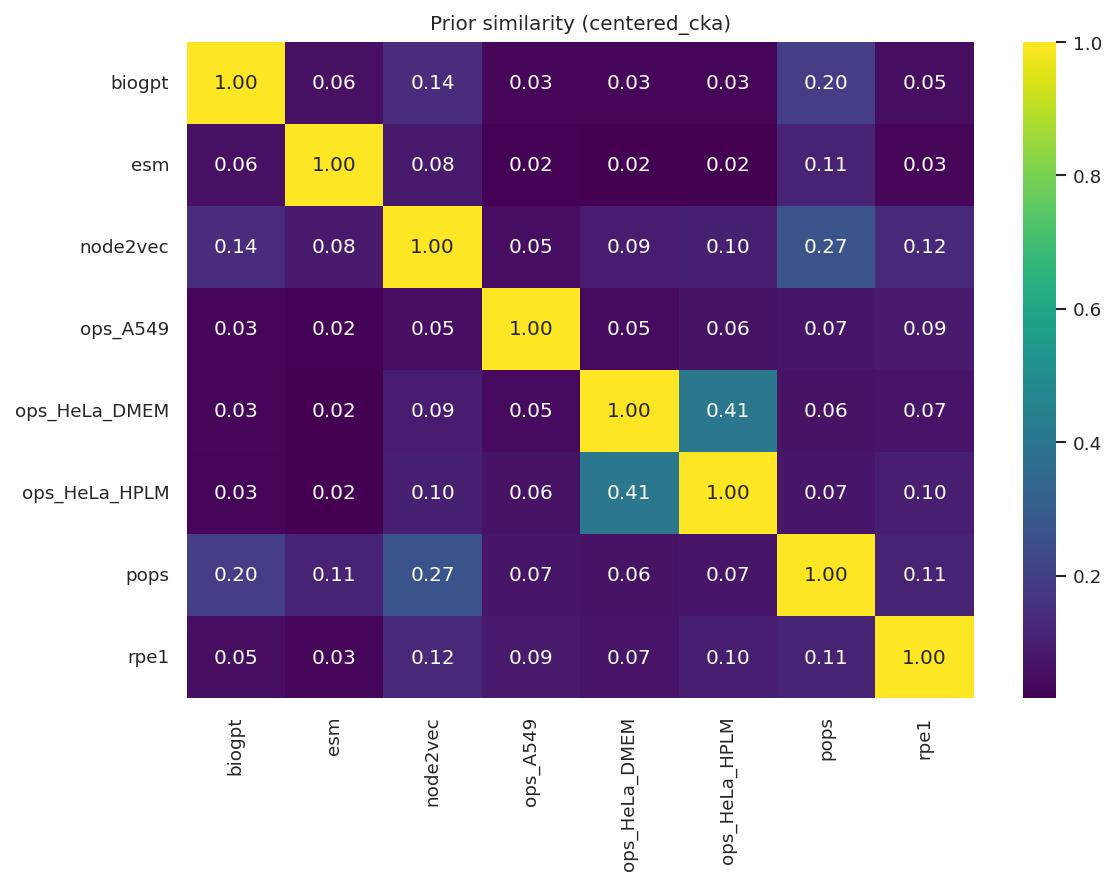

The table this chart was drawn from, first rows:
, biogpt_kernel, esm_kernel, node2vec_kernel, ops_A549_kernel, ops_HeLa_DMEM_kernel, ops_HeLa_HPLM_kernel, pops_kernel, rpe1_kernel
biogpt_kernel, 1, 0.05525, 0.1423, 0.03213, 0.03213, 0.02946, 0.1955, 0.04652
esm_kernel, 0.05525, 1, 0.08365, 0.02112, 0.01593, 0.01575, 0.1111, 0.03087
node2vec_kernel, 0.1423, 0.08365, 1, 0.04985, 0.08893, 0.1029, 0.2672, 0.1249
ops_A549_kernel, 0.03213, 0.02112, 0.04985, 1.0, 0.04616, 0.06364, 0.07272, 0.08826
ops_HeLa_DMEM_kernel, 0.03213, 0.01593, 0.08893, 0.04616, 1.0, 0.4053, 0.06338, 0.06903
ops_HeLa_HPLM_kernel, 0.02946, 0.01575, 0.1029, 0.06364, 0.4053, 1, 0.07057, 0.09853
pops_kernel, 0.1955, 0.1111, 0.2672, 0.07272, 0.06338, 0.07057, 1, 0.1087
rpe1_kernel, 0.04652, 0.03087, 0.1249, 0.08826, 0.06903, 0.09853, 0.1087, 1
